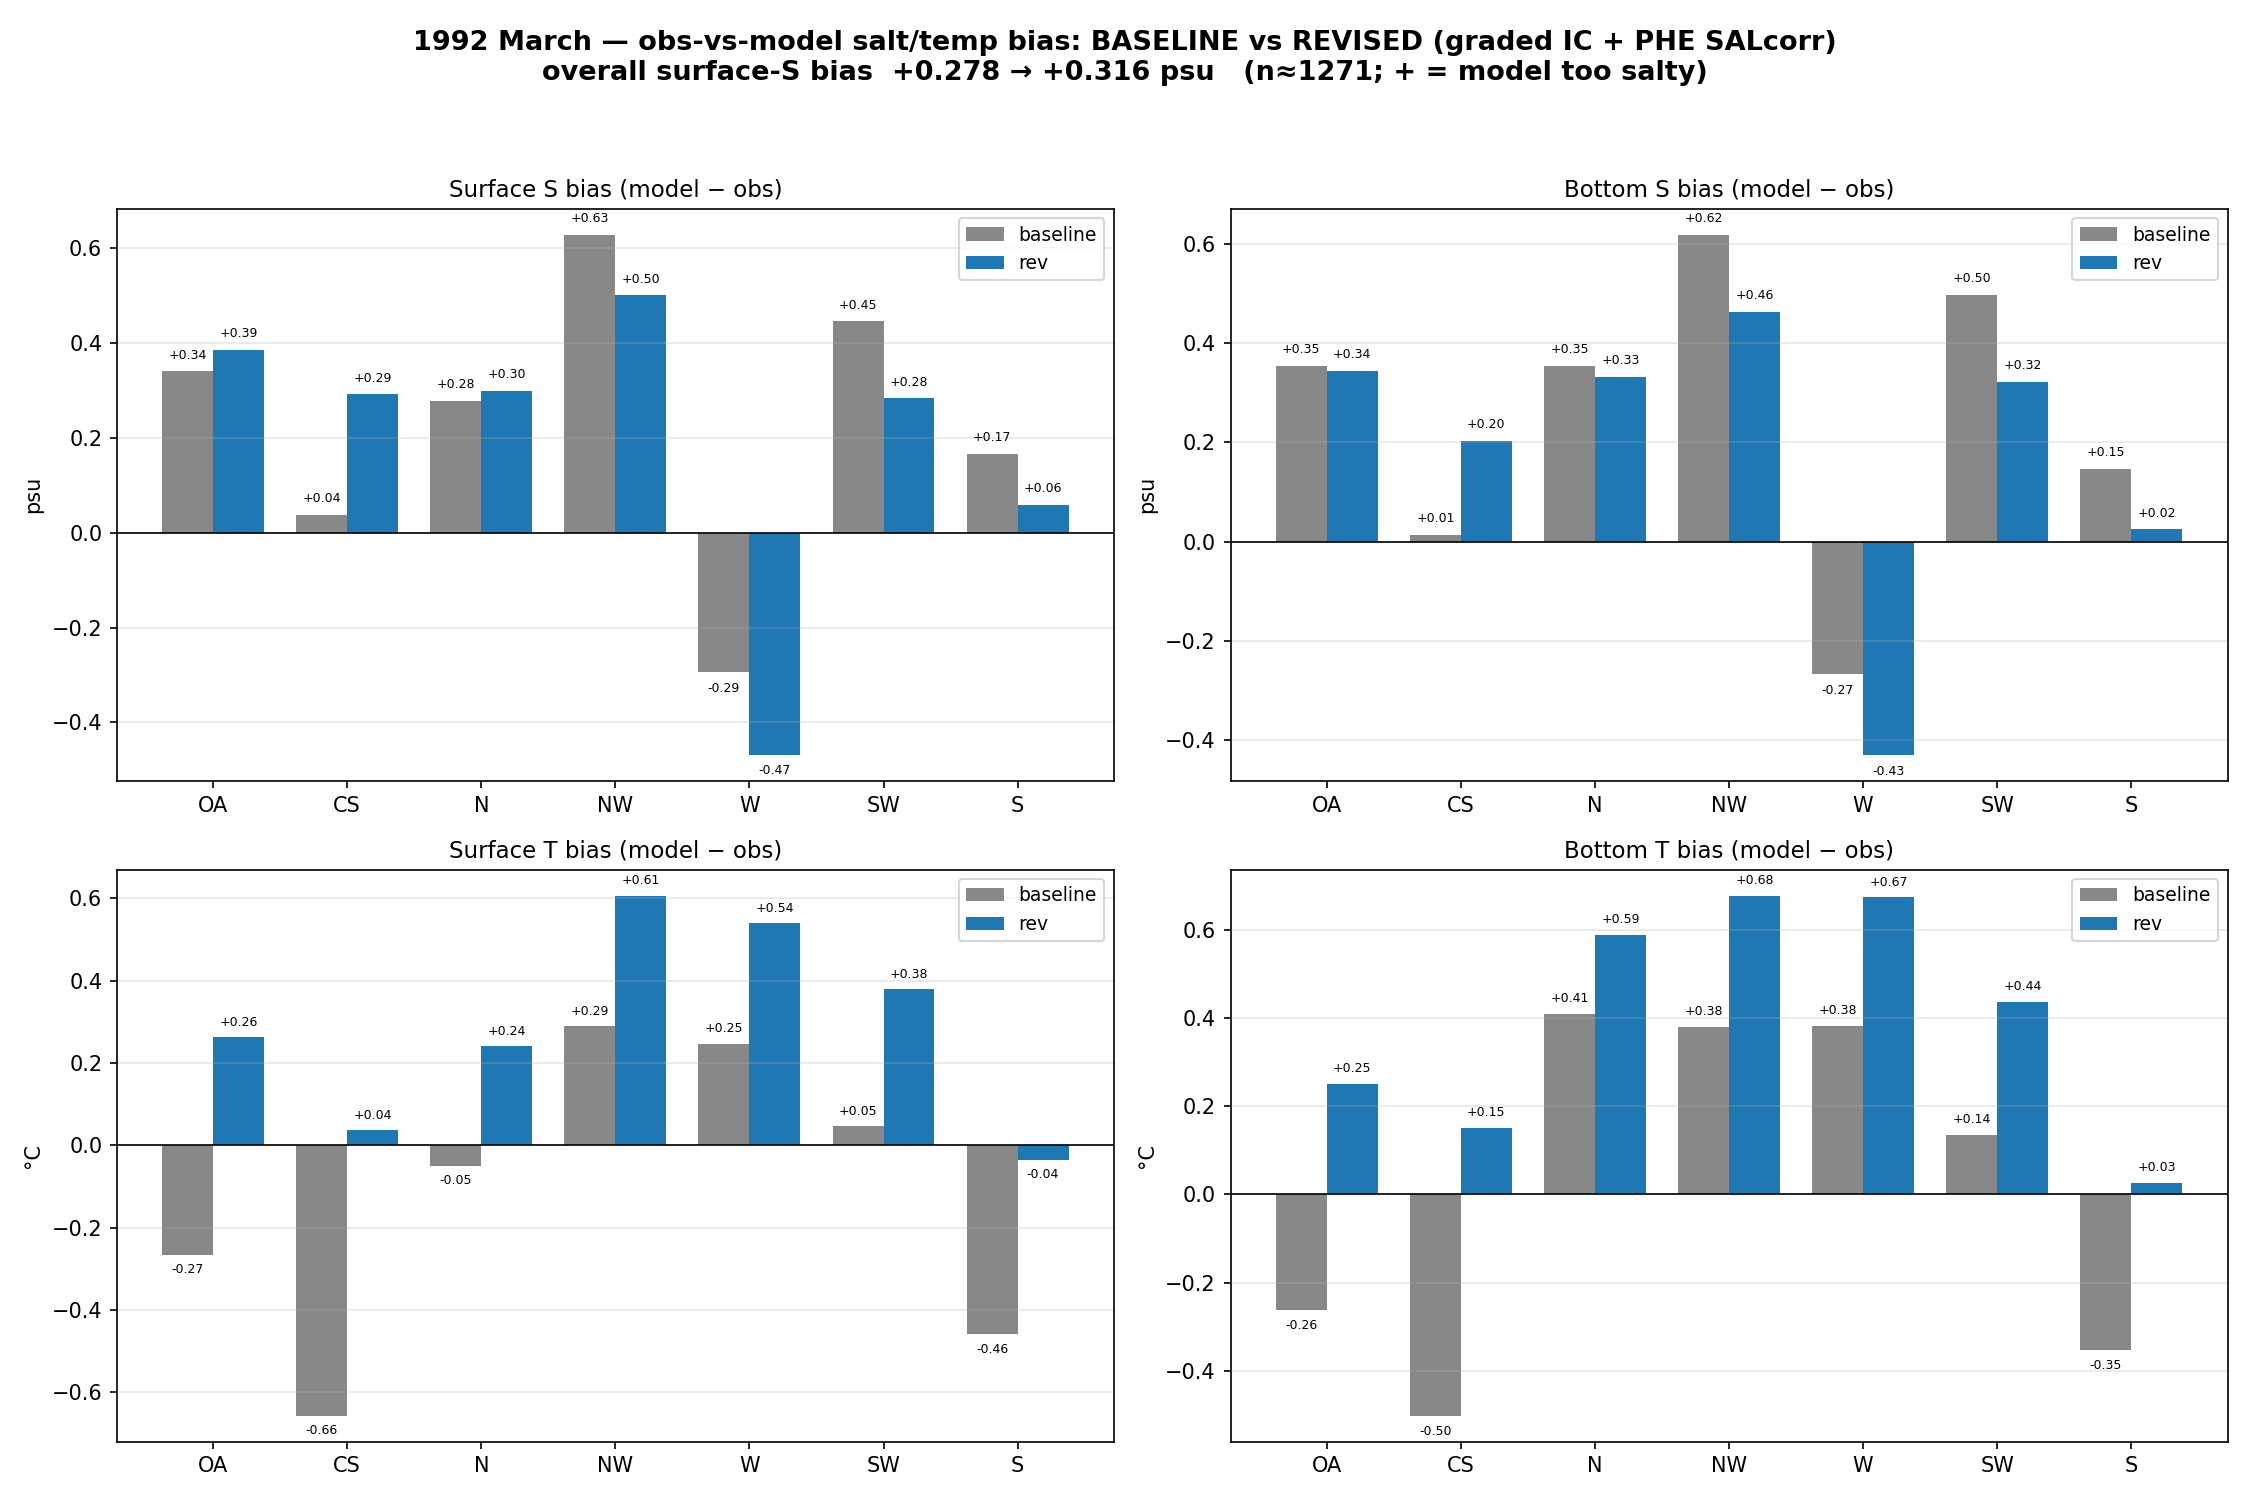

The file beside this chart, header and first rows:
region, level, var, run, bias, n
OA, surf, S, baseline, 0.341, 229
CS, surf, S, baseline, 0.0386, 452
N, surf, S, baseline, 0.2785, 58
NW, surf, S, baseline, 0.6289, 225
W, surf, S, baseline, -0.2946, 40
SW, surf, S, baseline, 0.446, 240
S, surf, S, baseline, 0.167, 27
OA, surf, S, rev, 0.3859, 229
CS, surf, S, rev, 0.2927, 452
N, surf, S, rev, 0.3001, 58
NW, surf, S, rev, 0.5014, 225
W, surf, S, rev, -0.4688, 40
SW, surf, S, rev, 0.2839, 240
S, surf, S, rev, 0.05923, 27
OA, bot, S, baseline, 0.3539, 228
CS, bot, S, baseline, 0.01346, 448
N, bot, S, baseline, 0.3535, 58
NW, bot, S, baseline, 0.6179, 225
W, bot, S, baseline, -0.2664, 40
SW, bot, S, baseline, 0.4958, 240
S, bot, S, baseline, 0.1461, 27
OA, bot, S, rev, 0.3446, 228
CS, bot, S, rev, 0.2026, 448
N, bot, S, rev, 0.3323, 58
NW, bot, S, rev, 0.4621, 225
W, bot, S, rev, -0.4294, 40
SW, bot, S, rev, 0.3215, 240
S, bot, S, rev, 0.02456, 27
OA, surf, T, baseline, -0.2668, 229
CS, surf, T, baseline, -0.6575, 452
N, surf, T, baseline, -0.04941, 58
NW, surf, T, baseline, 0.2893, 225
W, surf, T, baseline, 0.2471, 40
SW, surf, T, baseline, 0.04635, 240
S, surf, T, baseline, -0.4597, 27
OA, surf, T, rev, 0.2621, 229
CS, surf, T, rev, 0.03619, 452
N, surf, T, rev, 0.241, 58
NW, surf, T, rev, 0.6065, 225
W, surf, T, rev, 0.5392, 40
SW, surf, T, rev, 0.3802, 240
S, surf, T, rev, -0.03561, 27
OA, bot, T, baseline, -0.2614, 228
CS, bot, T, baseline, -0.5016, 448
N, bot, T, baseline, 0.4082, 58
NW, bot, T, baseline, 0.38, 225
W, bot, T, baseline, 0.3827, 40
SW, bot, T, baseline, 0.1359, 240
S, bot, T, baseline, -0.353, 27
OA, bot, T, rev, 0.2515, 228
CS, bot, T, rev, 0.1515, 448
N, bot, T, rev, 0.5875, 58
NW, bot, T, rev, 0.6771, 225
W, bot, T, rev, 0.6731, 40
SW, bot, T, rev, 0.4355, 240
S, bot, T, rev, 0.02597, 27
